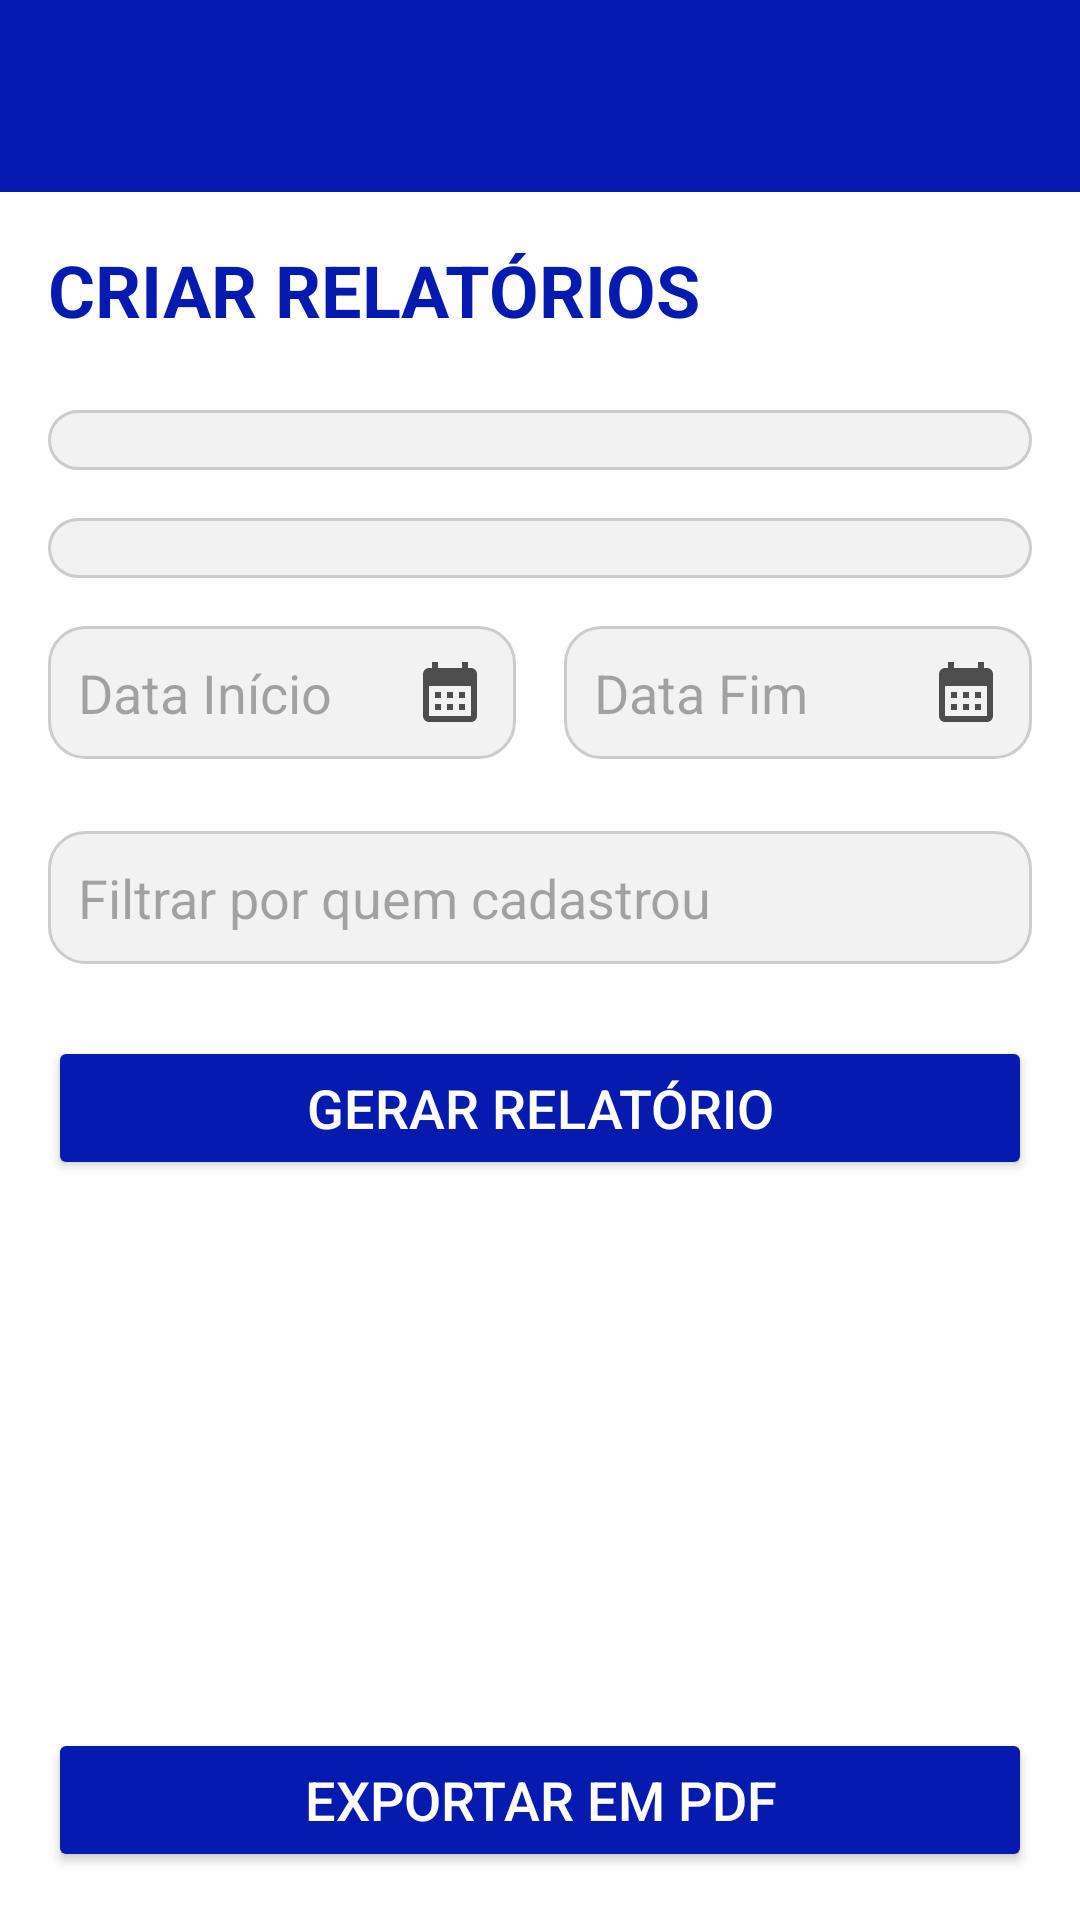

Android layout source for this screen:
<!-- AndroidManifest.xml: application theme Theme.Construagro -->
<!-- res/layout/activity_tela_criar_relatorio.xml -->
<?xml version="1.0" encoding="utf-8"?>
<LinearLayout
    xmlns:android="http://schemas.android.com/apk/res/android"
    xmlns:app="http://schemas.android.com/apk/res-auto"
    android:layout_width="match_parent"
    android:layout_height="match_parent"
    android:orientation="vertical"
    android:background="@color/white">

    
    <com.google.android.material.appbar.MaterialToolbar
        android:id="@+id/toolbar"
        android:layout_width="match_parent"
        android:layout_height="?attr/actionBarSize"
        android:background="@color/DarkBlue"
        android:title="Criar Relatório"
        android:titleTextColor="@android:color/white"
        app:popupTheme="@style/ThemeOverlay.AppCompat.Light" />

    
    <ImageButton
        android:id="@+id/botao_voltar"
        android:layout_width="48dp"
        android:layout_height="48dp"
        android:layout_marginStart="8dp"
        android:background="@android:color/transparent"
        android:src="@drawable/ic_back_button"
        android:scaleType="fitCenter"
        android:contentDescription="Voltar"
        android:elevation="8dp"
        android:layout_gravity="start|center_vertical"
        android:layout_marginTop="-48dp" />

    
    <ScrollView
        android:layout_width="match_parent"
        android:layout_height="0dp"
        android:layout_weight="1"
        android:padding="16dp"
        android:clipToPadding="false">

        <LinearLayout
            android:layout_width="match_parent"
            android:layout_height="wrap_content"
            android:orientation="vertical">

            <TextView
                android:layout_width="wrap_content"
                android:layout_height="wrap_content"
                android:text="CRIAR RELATÓRIOS"
                android:textColor="@color/DarkBlue"
                android:textSize="24sp"
                android:textStyle="bold"
                android:layout_marginBottom="24dp" />

            
            <Spinner
                android:id="@+id/spinnerNomeFiltro"
                android:layout_width="match_parent"
                android:layout_height="wrap_content"
                android:background="@drawable/edittext_background"
                android:padding="10dp"
                android:layout_marginBottom="16dp" />

            
            <Spinner
                android:id="@+id/spinnerTipoRelatorio"
                android:layout_width="match_parent"
                android:layout_height="wrap_content"
                android:background="@drawable/edittext_background"
                android:padding="10dp"
                android:layout_marginBottom="16dp" />

            
            <LinearLayout
                android:layout_width="match_parent"
                android:layout_height="wrap_content"
                android:orientation="horizontal"
                android:weightSum="2"
                android:layout_marginBottom="24dp">

                <EditText
                    android:id="@+id/editTextDataInicio"
                    android:layout_width="0dp"
                    android:layout_height="wrap_content"
                    android:layout_weight="1"
                    android:hint="Data Início"
                    android:background="@drawable/edittext_background"
                    android:padding="10dp"
                    android:focusable="false"
                    android:clickable="true"
                    android:drawableEnd="@drawable/ic_calendar"
                    android:layout_marginEnd="8dp" />

                <EditText
                    android:id="@+id/editTextDataFim"
                    android:layout_width="0dp"
                    android:layout_height="wrap_content"
                    android:layout_weight="1"
                    android:hint="Data Fim"
                    android:background="@drawable/edittext_background"
                    android:padding="10dp"
                    android:focusable="false"
                    android:clickable="true"
                    android:drawableEnd="@drawable/ic_calendar"
                    android:layout_marginStart="8dp" />
            </LinearLayout>

            
            <EditText
                android:id="@+id/editTextCadastradoPorFiltro"
                android:layout_width="match_parent"
                android:layout_height="wrap_content"
                android:hint="Filtrar por quem cadastrou"
                android:background="@drawable/edittext_background"
                android:padding="10dp"
                android:layout_marginBottom="24dp" />

            
            <Button
                android:id="@+id/buttonGerarRelatorio"
                android:layout_width="match_parent"
                android:layout_height="wrap_content"
                android:text="Gerar Relatório"
                android:textSize="18dp"
                android:backgroundTint="@color/DarkBlue"
                android:textColor="@android:color/white"
                android:layout_marginBottom="16dp" />

            
            <androidx.recyclerview.widget.RecyclerView
                android:id="@+id/recyclerViewResultadoRelatorio"
                android:layout_width="match_parent"
                android:layout_height="wrap_content"
                android:nestedScrollingEnabled="false"
                android:layout_marginBottom="8dp" />
        </LinearLayout>
    </ScrollView>

    
    <Button
        android:id="@+id/buttonExportarPDF"
        android:layout_width="match_parent"
        android:layout_height="wrap_content"
        android:text="Exportar em PDF"
        android:textSize="18dp"
        android:backgroundTint="@color/DarkBlue"
        android:textColor="@android:color/white"
        android:layout_margin="16dp" />
</LinearLayout>
<!-- resources referenced by this layout -->
<resources>
  <color name="DarkBlue">#051baf</color>
  <color name="white">#FFFFFFFF</color>
  <!-- drawable edittext_background (drawable) -->
  <?xml version="1.0" encoding="utf-8"?>
  <shape xmlns:android="http://schemas.android.com/apk/res/android" android:shape="rectangle">
      <solid android:color="#F2F2F2"/>
      <corners android:radius="12dp"/>
      <stroke android:width="1dp" android:color="#CCCCCC"/>
  </shape>
  <!-- drawable ic_calendar (drawable) -->
  <vector xmlns:android="http://schemas.android.com/apk/res/android" android:height="24dp" android:tint="#4D4D4D" android:viewportHeight="24" android:viewportWidth="24" android:width="24dp">
        
      <path android:fillColor="@android:color/white" android:pathData="M19,4h-1V2h-2v2H8V2H6v2H5C3.89,4 3.01,4.9 3.01,6L3,20c0,1.1 0.89,2 2,2h14c1.1,0 2,-0.9 2,-2V6C21,4.9 20.1,4 19,4zM19,20H5V10h14V20zM9,14H7v-2h2V14zM13,14h-2v-2h2V14zM17,14h-2v-2h2V14zM9,18H7v-2h2V18zM13,18h-2v-2h2V18zM17,18h-2v-2h2V18z"/>
      
  </vector>
  <style name="Theme.Construagro" parent="Base.Theme.Construagro" />
  <style name="Base.Theme.Construagro" parent="Theme.Material3.Light.NoActionBar">
          
          
      </style>
</resources>
